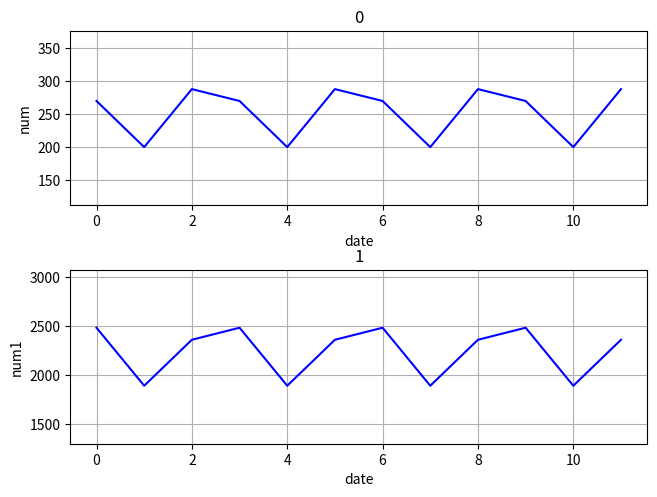

Generate this figure with matplotlib:
# coding=utf-8
from io import BytesIO
import numpy as np
import matplotlib.pyplot as plt


def draw_curve(
        x, y, xlabel=[], ylabel=[], title=[], dpi=100, y_num=None,
        xticks=[], yticks=[]):
    '''
    parameter:
        x: X axis data [[int], [int]]
        y: Y axis data [[int/float], [int/float]]
        xlabel: xlabel [[], []]
        ylabel: ylabel [[], []]
        title:  title [[], []]
        dpi: dpi defualt 100
    '''
    if not y_num:
        num = len(y)
    else:
        num = y_num
    if not title:
        title = range(num)
    i = 1
    for sub_y in y:
        ax = plt.subplot(num, 1, i)
        # r_x = np.arange(0, len(x[i - 1]), 1) * 0.0 + x[i - 1]
        r_x = np.arange(0, len(sub_y), 1)
        sub_y = np.arange(0, len(sub_y), 1) * 0.0 + sub_y
        # sub_y = np.arange(0, len(sub_y), 1)
        ax.plot(r_x, sub_y, 'b-')
        if xticks:
            plt.xticks(r_x, xticks[i - 1])
        if yticks:
            plt.yticks(sub_y, yticks[i - 1])
        plt.xlabel(xlabel[i - 1])
        plt.ylabel(ylabel[i - 1])
        y_min = sub_y.min()
        y_max = sub_y.max()
        diff = y_max - y_min
        plt.ylim(y_min - diff, y_max + diff)
        plt.title(title[i - 1])
        plt.tight_layout(pad=0.1, h_pad=0, w_pad=0.2, rect=None)
        plt.grid(True)
        i += 1
    # plt.show()
    output = BytesIO()
    plt.savefig(output, dpi=dpi)
    output.seek(0)
    plt.clf()
    return output


def draw_bar(
        x, y, xlabel=[], ylabel=[], title=[],
        dpi=500, y_num=None, merge=False):
    '''
    parameter:
        x: X axis data [[], []]
        y: Y axis data [[], []]
        xlabel: xlabel [[], []]
        ylabel: ylabel [[], []]
        title:  title [[], []]
        dpi: dpi defualt 100
        merge: Combination chart  default False
    '''
    width = 0.35
    if not y_num:
        num = len(y)
    else:
        num = y_num
    if not title:
        title = range(num)
    i = 1
    color = ['b', 'r', 'y']
    color_i = 0
    len_color = len(color)
    for sub_y in y:
        r_x = np.arange(0, len(sub_y), 1)
        sub_y = np.arange(0, len(sub_y), 1) * 0 + sub_y
        if merge:
            if i == 1:
                fig, ax = plt.subplots()
                chart = []
                cutline = []
            chart.append(ax.bar(
                r_x + (i - 1) * width, sub_y, width, color=color[color_i]))
            cutline.append(title[i - 1])
        else:
            ax = plt.subplot(num, 1, i)
            ax.bar(r_x, sub_y, width, color=color[color_i])
        plt.ylabel(ylabel[i - 1])
        ax.set_title(title[i - 1])
        if i == num:
            plt.xlabel(xlabel[i - 1])
        ax.set_xticklabels(x[i - 1], rotation=15)
        i += 1
        color_i += 1
        if color_i == len_color:
            color_i = 0
    if merge:
        ax.legend(chart, cutline)
    output = BytesIO()
    plt.savefig(output, dpi=dpi)
    output.seek(0)
    return output


if __name__ == '__main__':
    x = [
        ['2016-06-28', '2016-06-29', '2016-06-30'],
        ['2016-06-28', '2016-06-29', '2016-06-30']]
    y = [
        [270, 200, 288, 270, 200, 288, 270, 200, 288, 270, 200, 288],
        [2482, 1890, 2359, 2482, 1890, 2359, 2482, 1890, 2359, 2482, 1890, 2359]]
    # picture = draw_curve(
    #     x, y, xlabel=['date', 'date'], ylabel=['num', 'num1'])
    picture = draw_curve(
        x, y,
        # xticklabels=[
        #     ['a', 'b', 'c', 'e', 'f', 'j', 'a', 'b', 'c', 'e', 'f', 'j'],
        #     ['a', 'b', 'c', 'e', 'f', 'j', 'a', 'b', 'c', 'e', 'f', 'j']],
        xlabel=['date', 'date'], ylabel=['num', 'num1'],)
    print(picture)
